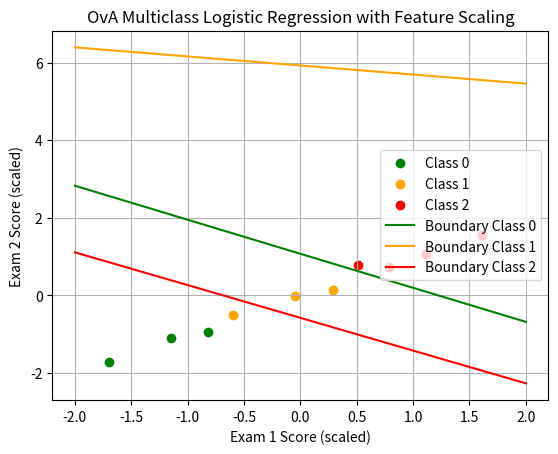

The script that saved this image:
# Logistic Regression (One-vs-All (OvA) Multi-class Strategy with Feature Scaling)

import numpy as np
import matplotlib.pyplot as plt

# Create multi-class dataset & Convert to numpy arrays(e.g., exam scores vs class labels 0, 1, 2)
# (Columns: Exam 1 Score, Exam 2 Score)
X = np.array([
    [30, 34],
    [40, 45],
    [46, 48],
    [50, 56],
    [70, 80],
    [75, 79],
    [66, 68],
    [81, 85],
    [60, 65],
    [90, 94]
])
y = np.array([0, 0, 0, 1, 2, 2, 1, 2, 1, 2])#(0=Low, 1=Medium, 2=High)

# Feature scale X (Standardization)
X_mean = np.mean(X, axis=0)
X_std = np.std(X, axis=0)

X_scaled = (X - X_mean) / X_std

# Define sigmoid function
def sigmoid(z):
    return 1 / (1 + np.exp(-z))

# Define compute_cost function (Binary Cross-Entropy for one-vs-all)
def compute_cost(X, y, w, b):
    m = X.shape[0]
    cost = 0
    for i in range(m):
        z = np.dot(X[i], w) + b
        f_wb_i = sigmoid(z)
        cost += -y[i]*np.log(f_wb_i) - (1-y[i])*np.log(1-f_wb_i)
    cost = cost / m
    return cost

# Define compute_gradient function (for one-vs-all)
def compute_gradient(X, y, w, b):
    m, n = X.shape
    dj_dw = np.zeros(n)
    dj_db = 0
    for i in range(m):
        z = np.dot(X[i], w) + b
        f_wb_i = sigmoid(z)
        dj_dw += (f_wb_i - y[i]) * X[i]
        dj_db += (f_wb_i - y[i])
    dj_dw /= m
    dj_db /= m
    return dj_dw, dj_db
# Implement gradient_descent function
def gradient_descent(X, y, w, b, learning_rate, iterations):
    for i in range(iterations):
        dj_dw, dj_db = compute_gradient(X, y, w, b)

        w = w - learning_rate * dj_dw
        b = b - learning_rate * dj_db


        if i % 500 == 0:
            cost = compute_cost(X, y, w, b)
            print(f"Iterations {i}: Cost = {cost:.2f}")
        

    return w, b
# Implement one_vs_all_training function (train separate classifier for each class)
def one_vs_all_train(X, y, num_classes, learning_rate, iterations):
    m, n = X.shape
    all_w = np.zeros((num_classes, n))
    all_b = np.zeros(num_classes)
    for c in range(num_classes):
        y_c = np.where(y == c, 1, 0)
        w = np.zeros(n)
        b = 0
        print(f"\nTraining Classifier for Class: {c}")
        w, b = gradient_descent(X, y_c, w, b, learning_rate, iterations)
        all_w[c] = w
        all_b[c] = b
    return all_w, all_b
# Implement one_vs_all_prediction function (pick class with highest probability)
def OvA_predict(X, all_w, all_b):
    num_classes = all_w.shape[0]
    probs = []
    for c in range(num_classes):
        z = np.dot(X, all_w[c]) + all_b[c]
        prob = sigmoid(z)
        probs.append(prob)
    return np.argmax(probs)
# Initialize parameters for all classes
num_classes = 3
learning_rate = 0.01
iterations = 3000

# Train model using one_vs_all_training, print parameters
all_w, all_b = one_vs_all_train(X_scaled, y, num_classes, learning_rate, iterations)
print(f"\n Learned Weights (all_w) = \n{all_w} \n Learned Biases (all_b)= {all_b}")

# Make predictions on training set and print accuracy
prediction = []
for i in range(len(X_scaled)):
    predicted_class = OvA_predict(X_scaled[i], all_w, all_b)
    prediction.append(predicted_class)

predictions = np.array(prediction)
accuracy = np.mean(predictions == y) * 100
print(f"\nTraining Accuracy: {accuracy:.2f}")

# Make prediction for new input
new_input = np.array([34, 39])
new_scaled = (new_input - X_mean) / X_std
predicted_class = OvA_predict(new_scaled, all_w, all_b)
print(f"\nPredicted Class for input {new_input}: {predicted_class}")

# Plot data points colored by class
colors = ["green", "orange", "red"]

for c in range(num_classes):
    mask = (y == c)
    plt.scatter(X_scaled[mask, 0], X_scaled[mask, 1], color=colors[c], label=f"Class {c}")


x1_values = np.linspace(-2, 2, 100)
for c in range(num_classes):
    x2_values = (-all_w[c, 0] * x1_values + all_b[c]) / all_w[c, 1]
    plt.plot(x1_values, x2_values, color=colors[c], label=f"Boundary Class {c}")

plt.xlabel("Exam 1 Score (scaled)")
plt.ylabel("Exam 2 Score (scaled)")
plt.title("OvA Multiclass Logistic Regression with Feature Scaling")
plt.legend()
plt.grid(True)
plt.show()